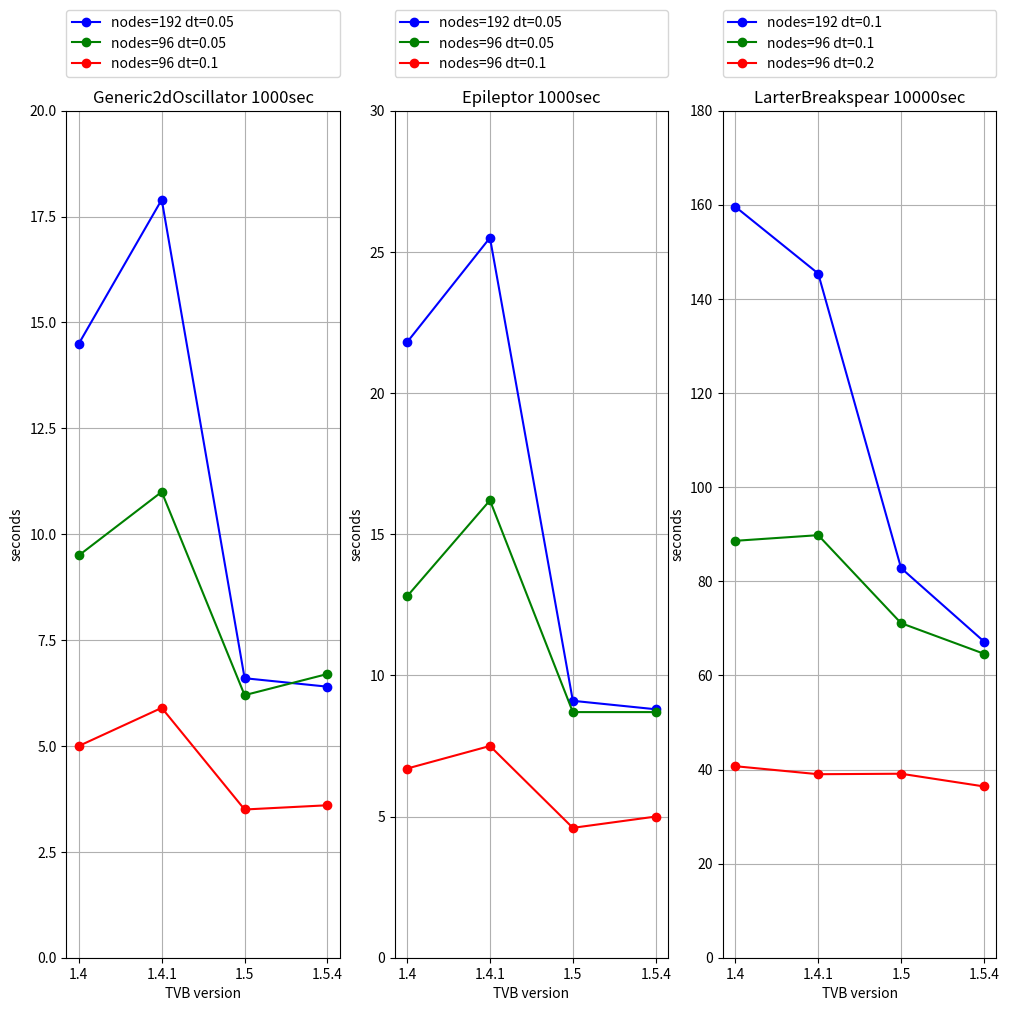

Write Python code to recreate this figure. (Note: this script raises an exception after producing the figure.)
# -*- coding: utf-8 -*-
#
#
# TheVirtualBrain-Framework Package. This package holds all Data Management, and
# Web-UI helpful to run brain-simulations. To use it, you also need do download
# TheVirtualBrain-Scientific Package (for simulators). See content of the
# documentation-folder for more details. See also http://www.thevirtualbrain.org
#
# (c) 2012-2017, Baycrest Centre for Geriatric Care ("Baycrest") and others
#
# This program is free software: you can redistribute it and/or modify it under the
# terms of the GNU General Public License as published by the Free Software Foundation,
# either version 3 of the License, or (at your option) any later version.
# This program is distributed in the hope that it will be useful, but WITHOUT ANY
# WARRANTY; without even the implied warranty of MERCHANTABILITY or FITNESS FOR A
# PARTICULAR PURPOSE.  See the GNU General Public License for more details.
# You should have received a copy of the GNU General Public License along with this
# program.  If not, see <http://www.gnu.org/licenses/>.
#
#
#   CITATION:
# When using The Virtual Brain for scientific publications, please cite it as follows:
#
#   Paula Sanz Leon, Stuart A. Knock, M. Marmaduke Woodman, Lia Domide,
#   Jochen Mersmann, Anthony R. McIntosh, Viktor Jirsa (2013)
#       The Virtual Brain: a simulator of primate brain network dynamics.
#   Frontiers in Neuroinformatics (7:10. doi: 10.3389/fninf.2013.00010)
#
#

"""
Script used for obtaining the benchmarks overview image.
It requires the user to first
- run tvb.interfaces.command.benchmark.py.
- manually copy from console output the results and place them in a tvb_x.y.rst file
- from tvb_x.y.rst, add times in the plot bellow.
"""
import matplotlib.pyplot as pyplot


def plot(subplot, title, ymax, data1, label1, data2, label2, data3, label3):
    pyplot.subplot(subplot)
    pyplot.plot(x, data1, 'b', label=label1, marker='o')
    pyplot.plot(x, data2, 'g', label=label2, marker='o')
    pyplot.plot(x, data3, 'r', label=label3, marker='o')
    pyplot.legend(bbox_to_anchor=(0., 1.04, 1., 1.02), loc=3, ncol=1,
                  mode="expand", borderaxespad=0., fontsize=10)
    pyplot.xticks(x, x_labels)
    pyplot.ylim(ymin=0, ymax=ymax)
    pyplot.ylabel("seconds")
    pyplot.xlabel("TVB version")
    pyplot.grid(True)
    pyplot.title(title)


x = [1, 2, 3, 4]
x_labels = ["1.4", "1.4.1", "1.5", "1.5.4"]
figure = pyplot.figure(figsize=(12, 11))

plot(131, "Generic2dOscillator 1000sec", 20,
     [14.5, 17.9, 6.6, 6.4], "nodes=192 dt=0.05",
     [9.5, 11.0, 6.2, 6.7], "nodes=96 dt=0.05",
     [5, 5.9, 3.5, 3.6], "nodes=96 dt=0.1")

plot(132, "Epileptor 1000sec", 30,
     [21.8, 25.5, 9.1, 8.8], "nodes=192 dt=0.05",
     [12.8, 16.2, 8.7, 8.7], "nodes=96 dt=0.05",
     [6.7, 7.5, 4.6, 5.0], "nodes=96 dt=0.1")

plot(133, "LarterBreakspear 10000sec", 180,
     [159.6, 145.4, 82.8, 67.2], "nodes=192 dt=0.1",
     [88.6, 89.8, 71.1, 64.6], "nodes=96 dt=0.1",
     [40.7, 39.0, 39.1, 36.4], "nodes=96 dt=0.2")

pyplot.show()
figure.savefig("../../_static/benchmarks-evolution-mac.png")
